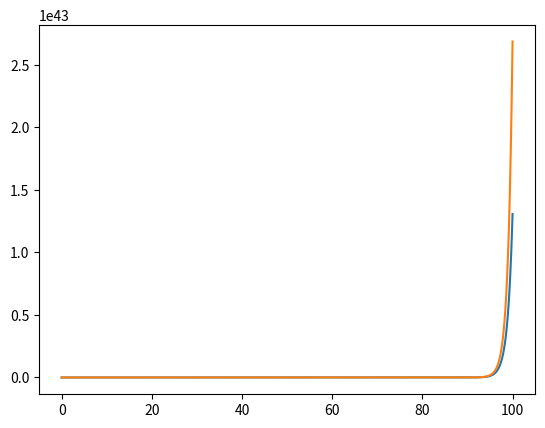

Write the Python code that produced this figure.
#Calculation exponential without built in function
def calc_exp(x,kmax=100):
    from math import factorial
	
    sum=1
    for i in range(1,kmax):
        sum0=sum
        tol=1.0e-14
        sum=sum+(((x)**i)/(factorial(i)))
        #print(sum)
        diff=abs(sum0-sum)
        if diff <tol:
           break
    return sum

import numpy as np
import matplotlib.pyplot as plt
x=np.linspace(0,100,1000)

%%timeit
y0=[]

for i in x:
  
    y0.append(calc_exp(i))
    #print(y0)
y_exp=y0    #
#print(y_exp)

%%timeit
y_numpy=np.exp(x)


plt.plot(x,y_exp)

plt.plot(x,y_numpy)

